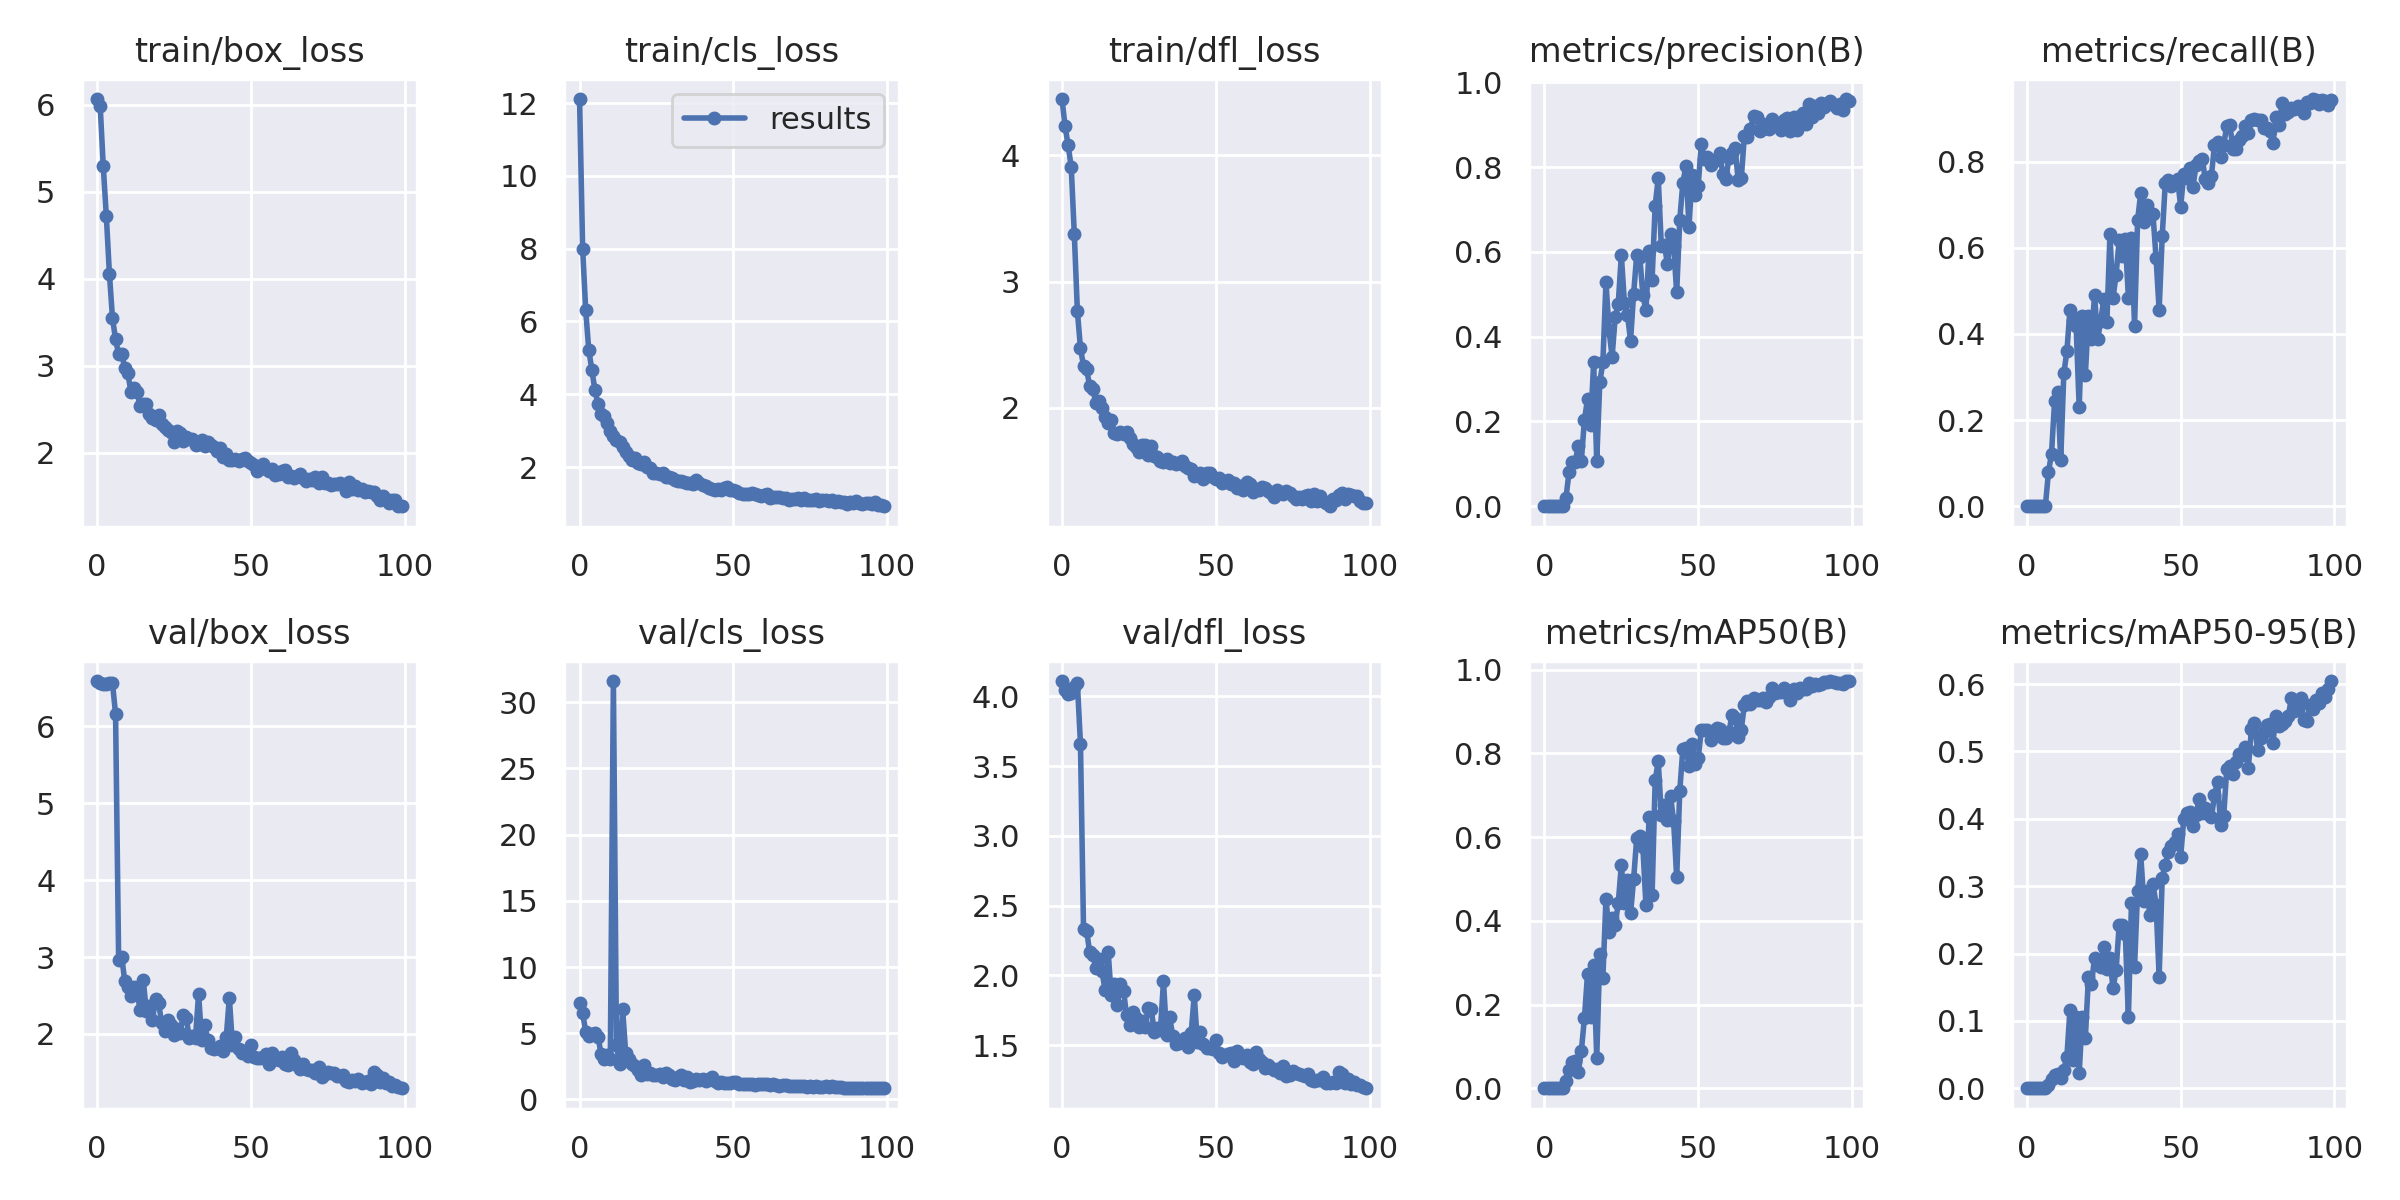

Data behind this chart, as committed beside it:
epoch, train/box_loss, train/cls_loss, train/dfl_loss, metrics/precision(B), metrics/recall(B), metrics/mAP50(B), metrics/mAP50-95(B), val/box_loss, val/cls_loss, val/dfl_loss, lr/pg0, lr/pg1, lr/pg2
0, 6.063, 12.12, 4.445, 0, 0, 0, 0, 6.59, 7.321, 4.11, 0.0847, 0.0017, 0.0017
1, 5.984, 8.004, 4.228, 0, 0, 0, 0, 6.56, 6.545, 4.048, 0.06846, 0.003465, 0.003465
2, 5.29, 6.305, 4.077, 0, 0, 0, 0, 6.547, 5.094, 4.02, 0.05219, 0.005195, 0.005195
3, 4.719, 5.214, 3.906, 0, 0, 0, 0, 6.547, 4.816, 4.028, 0.03589, 0.006889, 0.006889
4, 4.055, 4.669, 3.376, 0, 0, 0, 0, 6.561, 4.908, 4.068, 0.01955, 0.008548, 0.008548
5, 3.548, 4.113, 2.765, 0, 0, 0, 0, 6.561, 5.011, 4.093, 0.009505, 0.009505, 0.009505
6, 3.302, 3.726, 2.474, 0, 0, 0, 0, 6.163, 4.737, 3.662, 0.009505, 0.009505, 0.009505
7, 3.132, 3.462, 2.332, 0.02022, 0.07885, 0.01664, 0.00556, 2.967, 3.431, 2.329, 0.009406, 0.009406, 0.009406
8, 3.131, 3.389, 2.304, 0.08094, 0.1219, 0.04415, 0.01351, 3.004, 3.032, 2.322, 0.009307, 0.009307, 0.009307
9, 2.975, 3.21, 2.173, 0.1036, 0.2437, 0.06169, 0.01985, 2.683, 3.317, 2.165, 0.009208, 0.009208, 0.009208
10, 2.911, 2.995, 2.152, 0.1052, 0.2652, 0.06609, 0.0211, 2.608, 3.024, 2.148, 0.009109, 0.009109, 0.009109
11, 2.7, 2.851, 2.038, 0.1422, 0.1075, 0.03814, 0.01582, 2.493, 31.61, 2.056, 0.00901, 0.00901, 0.00901
12, 2.741, 2.729, 2.056, 0.1078, 0.3082, 0.08971, 0.02782, 2.61, 4.099, 2.12, 0.008911, 0.008911, 0.008911
13, 2.692, 2.689, 2, 0.2042, 0.3596, 0.1676, 0.04657, 2.547, 2.667, 2.029, 0.008812, 0.008812, 0.008812
14, 2.534, 2.55, 1.925, 0.2521, 0.4552, 0.273, 0.1167, 2.306, 6.838, 1.897, 0.008713, 0.008713, 0.008713
15, 2.555, 2.405, 1.883, 0.1918, 0.4301, 0.1708, 0.04132, 2.708, 3.504, 2.171, 0.008614, 0.008614, 0.008614
16, 2.556, 2.296, 1.907, 0.3398, 0.4194, 0.2949, 0.1058, 2.295, 3.068, 1.857, 0.008515, 0.008515, 0.008515
17, 2.448, 2.193, 1.803, 0.1072, 0.2294, 0.07293, 0.02274, 2.362, 2.648, 1.939, 0.008416, 0.008416, 0.008416
18, 2.401, 2.243, 1.796, 0.2926, 0.4409, 0.3203, 0.1055, 2.178, 2.506, 1.789, 0.008317, 0.008317, 0.008317
19, 2.373, 2.122, 1.807, 0.3401, 0.3047, 0.264, 0.07422, 2.46, 2.25, 1.936, 0.008218, 0.008218, 0.008218
20, 2.437, 2.094, 1.794, 0.5292, 0.4409, 0.4533, 0.1649, 2.403, 1.826, 1.89, 0.008119, 0.008119, 0.008119
21, 2.336, 2.145, 1.811, 0.4149, 0.3871, 0.3729, 0.1545, 2.14, 2.628, 1.716, 0.00802, 0.00802, 0.00802
22, 2.297, 2.012, 1.76, 0.3524, 0.491, 0.4077, 0.1941, 2.034, 1.929, 1.646, 0.007921, 0.007921, 0.007921
23, 2.259, 1.971, 1.716, 0.4467, 0.3871, 0.3907, 0.1837, 2.187, 2.017, 1.738, 0.007822, 0.007822, 0.007822
24, 2.236, 1.84, 1.688, 0.4782, 0.4301, 0.4426, 0.1805, 2.118, 1.87, 1.695, 0.007723, 0.007723, 0.007723
25, 2.125, 1.827, 1.649, 0.5933, 0.4803, 0.534, 0.2093, 1.991, 1.853, 1.629, 0.007624, 0.007624, 0.007624
26, 2.251, 1.805, 1.708, 0.4788, 0.4265, 0.4423, 0.1767, 2.068, 1.896, 1.672, 0.007525, 0.007525, 0.007525
27, 2.233, 1.831, 1.71, 0.451, 0.6308, 0.4983, 0.193, 2.01, 1.704, 1.628, 0.007426, 0.007426, 0.007426
28, 2.141, 1.722, 1.626, 0.391, 0.4832, 0.4178, 0.1481, 2.244, 1.982, 1.764, 0.007327, 0.007327, 0.007327
29, 2.184, 1.719, 1.697, 0.5016, 0.5376, 0.5, 0.1749, 2.204, 1.819, 1.761, 0.007228, 0.007228, 0.007228
30, 2.154, 1.71, 1.62, 0.5934, 0.6173, 0.598, 0.2423, 1.949, 1.577, 1.593, 0.007129, 0.007129, 0.007129
31, 2.156, 1.644, 1.61, 0.5879, 0.5806, 0.6038, 0.2424, 1.979, 1.502, 1.621, 0.00703, 0.00703, 0.00703
32, 2.091, 1.621, 1.577, 0.4988, 0.6201, 0.5768, 0.2292, 1.953, 1.669, 1.607, 0.006931, 0.006931, 0.006931
33, 2.099, 1.604, 1.57, 0.4623, 0.4839, 0.4371, 0.1051, 2.525, 1.849, 1.96, 0.006832, 0.006832, 0.006832
34, 2.144, 1.599, 1.597, 0.6032, 0.6237, 0.6478, 0.2748, 1.917, 1.449, 1.573, 0.006733, 0.006733, 0.006733
35, 2.075, 1.555, 1.562, 0.5346, 0.4194, 0.4612, 0.1798, 2.119, 1.712, 1.7, 0.006634, 0.006634, 0.006634
36, 2.121, 1.569, 1.573, 0.7091, 0.6641, 0.7354, 0.2936, 1.919, 1.347, 1.569, 0.006535, 0.006535, 0.006535
37, 2.083, 1.522, 1.56, 0.7745, 0.7263, 0.7815, 0.3473, 1.818, 1.417, 1.506, 0.006436, 0.006436, 0.006436
38, 2.071, 1.642, 1.56, 0.6142, 0.6595, 0.6526, 0.2784, 1.798, 1.512, 1.516, 0.006337, 0.006337, 0.006337
39, 2.021, 1.558, 1.581, 0.6172, 0.6989, 0.6765, 0.2936, 1.816, 1.464, 1.525, 0.006238, 0.006238, 0.006238
40, 2.054, 1.504, 1.538, 0.5708, 0.6817, 0.6415, 0.2578, 1.845, 1.549, 1.553, 0.006139, 0.006139, 0.006139
41, 1.951, 1.484, 1.523, 0.6428, 0.6771, 0.6993, 0.3039, 1.783, 1.398, 1.49, 0.00604, 0.00604, 0.00604
42, 1.985, 1.429, 1.512, 0.614, 0.576, 0.638, 0.2728, 1.958, 1.552, 1.585, 0.005941, 0.005941, 0.005941
43, 1.911, 1.382, 1.464, 0.5051, 0.4552, 0.504, 0.1658, 2.47, 1.679, 1.857, 0.005842, 0.005842, 0.005842
44, 1.917, 1.364, 1.465, 0.6756, 0.6272, 0.7108, 0.3129, 1.861, 1.402, 1.523, 0.005743, 0.005743, 0.005743
45, 1.925, 1.401, 1.481, 0.7631, 0.7504, 0.81, 0.3321, 1.958, 1.259, 1.598, 0.005644, 0.005644, 0.005644
46, 1.907, 1.362, 1.438, 0.803, 0.7563, 0.8133, 0.3512, 1.801, 1.297, 1.509, 0.005545, 0.005545, 0.005545
47, 1.928, 1.426, 1.488, 0.6594, 0.7426, 0.7706, 0.36, 1.748, 1.267, 1.479, 0.005446, 0.005446, 0.005446
48, 1.944, 1.444, 1.488, 0.7812, 0.7527, 0.8234, 0.365, 1.777, 1.254, 1.481, 0.005347, 0.005347, 0.005347
49, 1.911, 1.37, 1.454, 0.7338, 0.7599, 0.7759, 0.3771, 1.714, 1.275, 1.469, 0.005248, 0.005248, 0.005248
50, 1.884, 1.381, 1.437, 0.7568, 0.6953, 0.7887, 0.3432, 1.852, 1.296, 1.537, 0.005149, 0.005149, 0.005149
51, 1.858, 1.331, 1.443, 0.8547, 0.7706, 0.856, 0.4, 1.699, 1.341, 1.447, 0.00505, 0.00505, 0.00505
52, 1.794, 1.286, 1.405, 0.8188, 0.7614, 0.857, 0.4089, 1.688, 1.159, 1.419, 0.004951, 0.004951, 0.004951
53, 1.839, 1.251, 1.41, 0.8232, 0.785, 0.8558, 0.4105, 1.691, 1.186, 1.431, 0.004852, 0.004852, 0.004852
54, 1.868, 1.266, 1.427, 0.8051, 0.7419, 0.8314, 0.3894, 1.702, 1.188, 1.433, 0.004753, 0.004753, 0.004753
55, 1.815, 1.248, 1.401, 0.8153, 0.791, 0.8538, 0.4062, 1.741, 1.153, 1.444, 0.004654, 0.004654, 0.004654
56, 1.787, 1.297, 1.408, 0.8204, 0.8022, 0.8604, 0.429, 1.613, 1.148, 1.384, 0.004555, 0.004555, 0.004555
57, 1.811, 1.26, 1.368, 0.8345, 0.8065, 0.8586, 0.4086, 1.754, 1.111, 1.457, 0.004456, 0.004456, 0.004456
58, 1.749, 1.22, 1.379, 0.7839, 0.7599, 0.8378, 0.4155, 1.67, 1.172, 1.432, 0.004357, 0.004357, 0.004357
59, 1.752, 1.197, 1.352, 0.7721, 0.7491, 0.8374, 0.4078, 1.664, 1.165, 1.406, 0.004258, 0.004258, 0.004258
... 40 more rows
